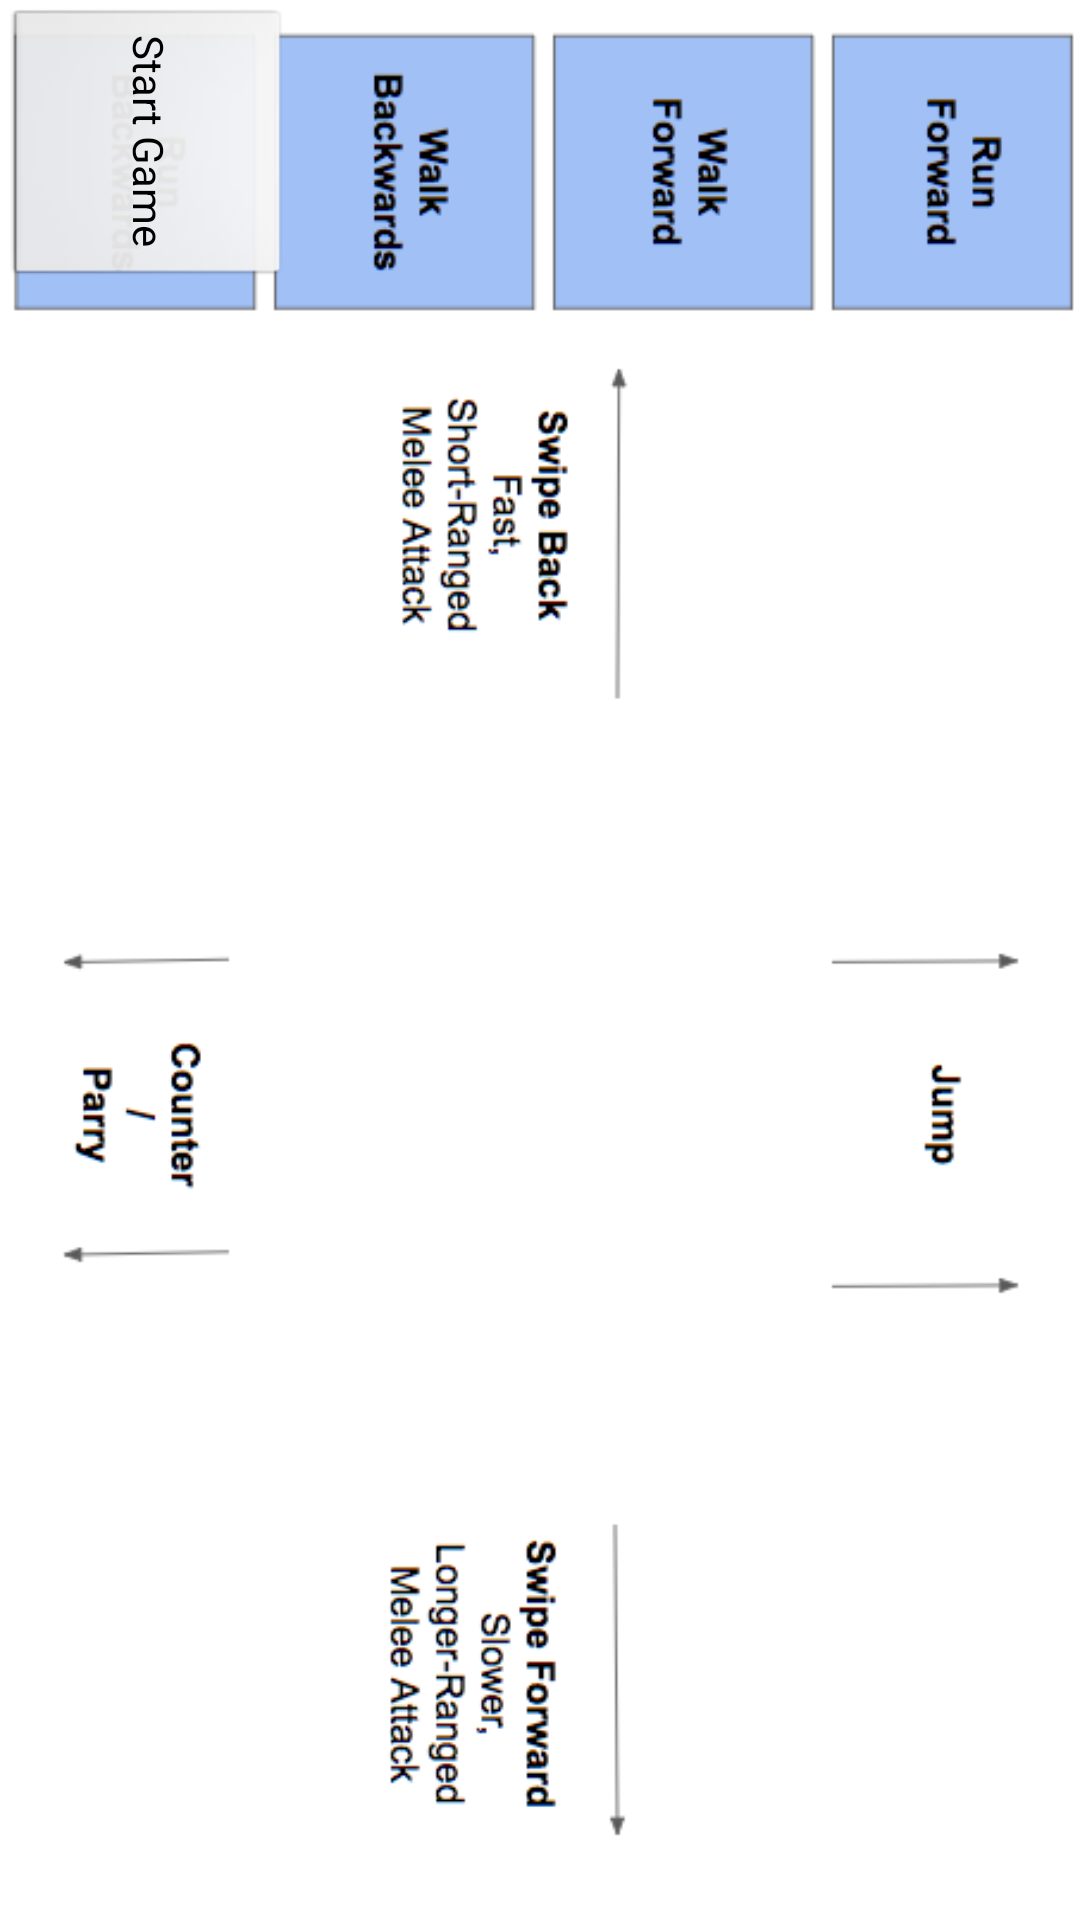

Produce the Android XML layout that renders to this screen, including the resource entries it uses.
<!-- AndroidManifest.xml: activity theme android:Theme.NoTitleBar.Fullscreen -->
<!-- res/layout/help.xml -->
<?xml version="1.0" encoding="utf-8"?>
<android.support.constraint.ConstraintLayout
    xmlns:android="http://schemas.android.com/apk/res/android"
    xmlns:tools="http://schemas.android.com/tools"
    android:layout_width="match_parent"
    android:layout_height="match_parent"
    android:background="@drawable/help_screen">


    <Button
        android:id="@+id/return_button"
        android:layout_width="94dp"
        android:layout_height="95dp"
        android:layout_gravity="center_horizontal|center_vertical"
        android:rotation="90"
        android:text="@string/return_button"
        tools:layout_editor_absoluteX="145dp"
        tools:layout_editor_absoluteY="247dp" />

</android.support.constraint.ConstraintLayout>
<!-- resources referenced by this layout -->
<resources>
  <!-- drawable help_screen: png bitmap (drawable, 49490 bytes) -->
  <string name="return_button">Start Game</string>
</resources>
